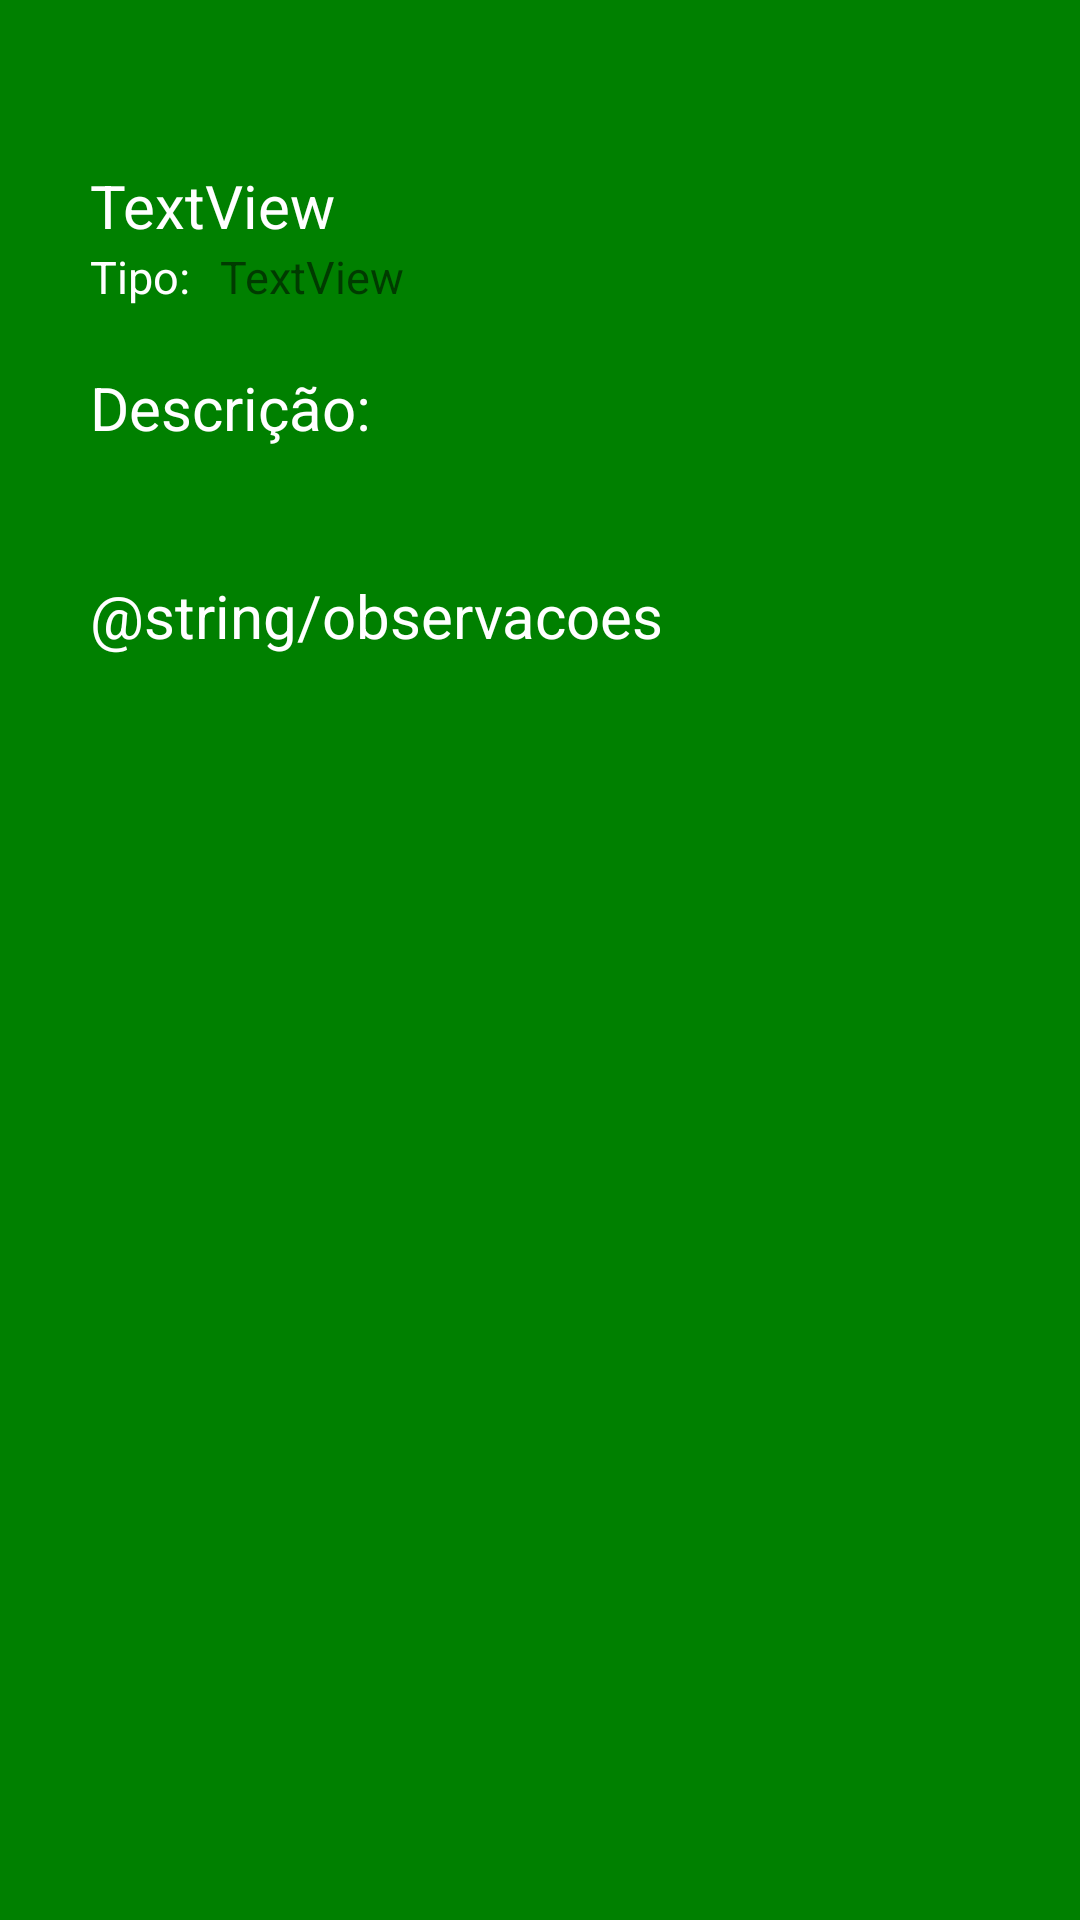

Layout XML and referenced resources for this Android screen:
<!-- AndroidManifest.xml: application theme AppTheme -->
<!-- res/layout/activity_detalhes_treino.xml -->
<?xml version="1.0" encoding="utf-8"?>
<ScrollView xmlns:android="http://schemas.android.com/apk/res/android"
    xmlns:tools="http://schemas.android.com/tools"
    android:layout_width="match_parent"
    android:layout_height="match_parent"
    android:fillViewport="true">

    <LinearLayout
        android:layout_width="match_parent"
        android:layout_height="match_parent"
        android:orientation="vertical"
        android:padding="30dp"
        tools:context=".vistas.DetalhesTreinoActivity"
        android:background="@color/colorPrimary">


        <LinearLayout
            android:layout_width="match_parent"
            android:layout_height="wrap_content"
            android:layout_marginTop="20dp"
            android:orientation="vertical">

            <TextView
                android:id="@+id/tvDataTreinoDetalhe"
                android:layout_width="match_parent"
                android:layout_height="wrap_content"
                android:layout_weight="1"
                android:paddingTop="5dp"
                android:text="TextView"
                android:textSize="60px"
                android:textColor="@color/colorText"/>

            <LinearLayout
                android:layout_width="match_parent"
                android:layout_height="wrap_content"
                android:orientation="horizontal">

                <TextView
                    android:id="@+id/tvTipoTreinoTitulo"
                    android:layout_width="wrap_content"
                    android:layout_height="wrap_content"
                    android:text="@string/tipo_treino"
                    android:textColor="@color/colorText"
                    android:textSize="45px"/>

                <TextView
                    android:id="@+id/tvTipoTreinoDetalhe"
                    android:layout_width="wrap_content"
                    android:layout_height="wrap_content"
                    android:paddingStart="10dp"
                    android:text="TextView"
                    android:textSize="45px"
                    android:textColor="@color/colorTextSecondary"/>

            </LinearLayout>

        </LinearLayout>

        <LinearLayout
            android:layout_width="match_parent"
            android:layout_height="wrap_content"
            android:orientation="vertical"
            android:paddingTop="20dp">

            <TextView
                android:layout_width="match_parent"
                android:layout_height="wrap_content"
                android:text="@string/descricao"
                android:textSize="60px"
                android:textColor="@color/colorText"/>

            <TextView
                android:id="@+id/tvDescricaoTreinoDetalhe"
                android:layout_width="match_parent"
                android:layout_height="match_parent"
                android:textColor="@color/colorTextSecondary"
                android:textSize="50px" />
        </LinearLayout>

        <LinearLayout
            android:layout_width="match_parent"
            android:layout_height="wrap_content"
            android:orientation="vertical"
            android:paddingTop="20dp">

            <TextView
                android:layout_width="match_parent"
                android:layout_height="wrap_content"
                android:text="@string/observacoes"
                android:textSize="60px"
                android:textColor="@color/colorText" />

            <TextView
                android:id="@+id/tvRecomendacoesTreinoDetalhe"
                android:layout_width="match_parent"
                android:layout_height="match_parent"
                android:textColor="@color/colorTextSecondary"
                android:textSize="50px" />
        </LinearLayout>

    </LinearLayout>
</ScrollView>
<!-- resources referenced by this layout -->
<resources>
  <color name="colorPrimary">#008000</color>
  <color name="colorText">#FFFFFF</color>
  <string name="descricao">Descrição:</string>
  <string name="tipo_treino">Tipo:</string>
  <style name="AppTheme" parent="Theme.AppCompat.Light.DarkActionBar">
          
          <item name="colorPrimary">@color/colorPrimary</item>
          <item name="colorPrimaryDark">@color/colorPrimaryDark</item>
          <item name="background">@color/colorPrimaryDark</item>
      </style>
  <color name="colorPrimaryDark">#006400</color>
</resources>
